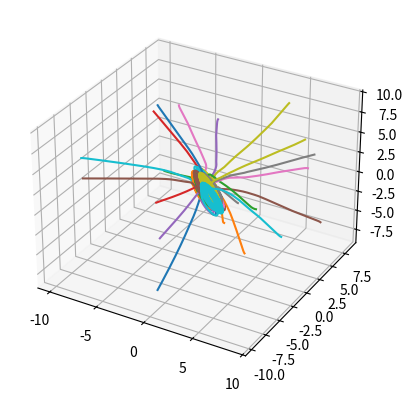

The script that saved this image:
import numpy as np
import random


def force_law(dist):
    return dist/(np.norm(dist))**3

class Shark:
    def __init__(self, position, velocity, alpha, zoo, zor, zoa):
        self.position = position
        self.velocity = velocity/np.linalg.norm(velocity)
        self.acceleration = np.array([0, 0, 0])
        self.alpha = alpha
        self.zoo = zoo
        self.zor = zor
        self.zoa = zoa
        #self.parameters = parameters

        self.hunger = random.random()
        self.hungry = False
        self.hunger_thresh = 0.5
        self.hunger_rate = -0.1

        self.food_size = 0.1




    def update_a(self, sharks):
        self.acceleration = 0
        
        # Changing acceleration due to food
        if self.hungry or np.linalg.norm(self.position) > 10:
            # Food is attractive 
            self.acceleration -= self.position/np.linalg.norm(self.position)

        elif not self.hungry and np.linalg.norm(self.position) < 1:
            # Food is repulsive
            self.acceleration += self.position/np.linalg.norm(self.position)
    


        # Changing acceleration due to other sharks
        for shark in sharks: 
            # Disancd between sharks
            dis = shark.position - self.position
            # Angle between sharks
            angle = 0
            # Norm of distance between sharks
            norm = np.linalg.norm(dis)

            f_const = 1
            expon = 1

            # Check if other shark is in field of view
            
            if 0 < norm < self.zor:
                # Shark is in repulsive zone
                self.acceleration -= f_const*1/norm**expon * dis
                

            elif self.zor <= norm < self.zoo:# and not self.hungry:
                # Shark is in direction matching zone (zone of orientation)
                self.acceleration += f_const*shark.velocity/norm**expon/np.linalg.norm(shark.velocity)/5


            elif self.zoo <= norm <= self.zoa:# and not self.hungry:
                #print("Attracts:", f_const*1/norm**expon * dis)
                # Shark is in attractive zone
                self.acceleration += f_const*1/norm**expon * dis

            elif norm < 0:
                # Error with position
                print("Error in Shark position...")


    def update_v(self, dt):

        # Compute new velocity
        self.velocity = self.velocity + self.acceleration*dt
        # Normalize velocity
        self.velocity = self.velocity/np.linalg.norm(self.velocity)

        if not self.hungry:
            # Hunger increases at every time step
            self.hunger += self.hunger_rate*dt

            # Given probability shark can become hungry
            if np.exp(-self.hunger*2) > random.random():
                self.hungry = True



        if np.linalg.norm(self.position) < self.food_size: # Shark is on food
            self.hungry = False # Stops being hungry
            self.hunger = 1 

    def update_p(self, dt):
        self.position += self.velocity*dt 






if __name__ == "__main__":

    import matplotlib.pyplot as plt

    # Instantiate sharks
    shark_nb = 20
    sharks = []
    for i in range(shark_nb):
        sharks.append(Shark(
            np.random.rand(3)*20 - 10,  # Positions
            np.random.rand(3)*2-1,          # Velocities
            0,                          # alpha
            3,                          # zoo
            0.5,                         # zor
            50,                         # zoa
            ))


'''
for i in sharks:
    print("acceleration:", i.acceleration)
print()
for i in sharks:
    print("velo:", i.velocity)
print()
for i in sharks:
    print("pos:", i.position)
print()'''
time_array = np.linspace(0, 10, 1001)

data = np.zeros((shark_nb, len(time_array), 3))

for t_ind, time in enumerate(time_array):
    for i, v in enumerate(sharks):
        new_s = [j for j in np.delete(sharks, i)]
        v.update_a(new_s)
        v.update_v(0.1)
    for i, shark in enumerate(sharks):
        shark.update_p(0.1)

        data[i, t_ind, :] = shark.position



# Plotting everything

fig = plt.figure()

ax = fig.add_subplot(111, projection = '3d')

for i in range(shark_nb):
    ax.plot(data[i,:,0], data[i,:,1], data[i,:,2])

plt.show()

    
    

'''print()

for i in sharks:
    print("acceleration:", i.acceleration)
print()

for i in sharks:
    print("velo:", i.velocity)
print()

for i in sharks:
    print("pos:", i.position)
print()'''

















